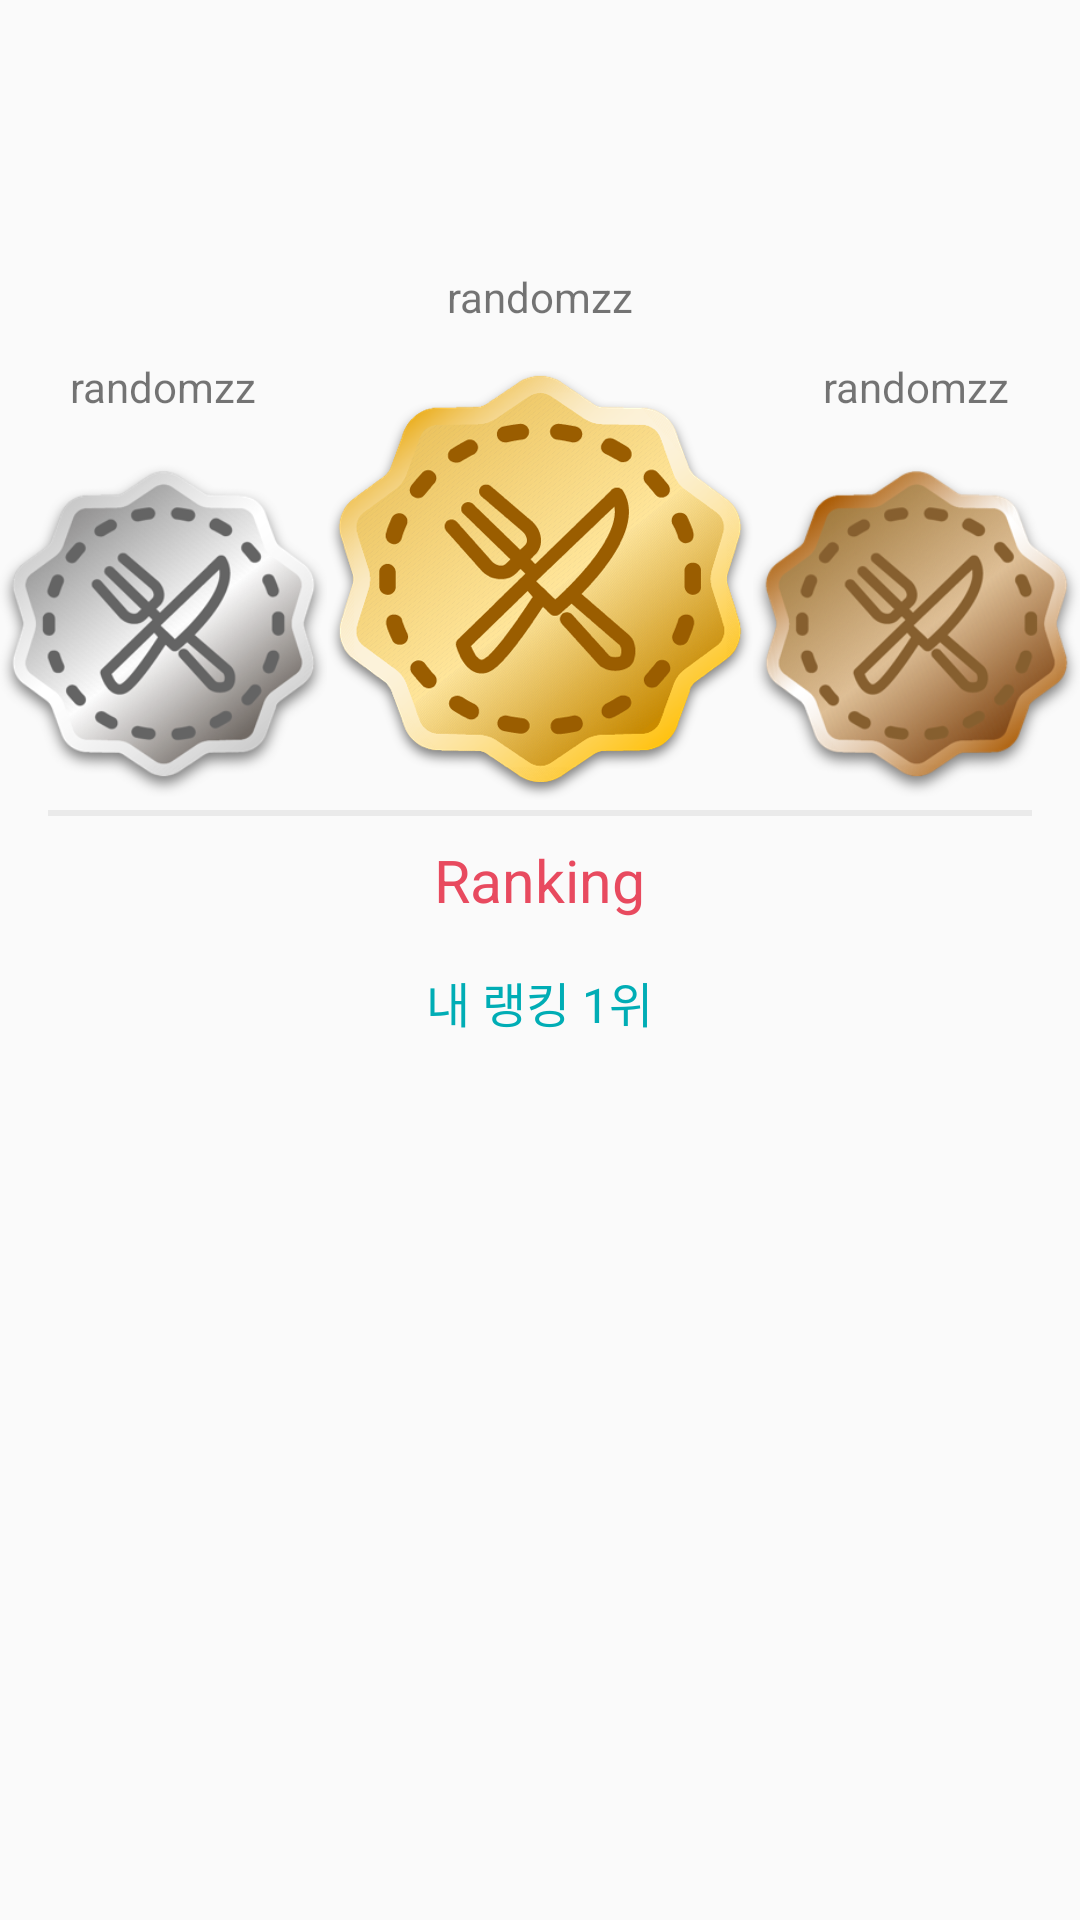

Layout XML and referenced resources for this Android screen:
<!-- AndroidManifest.xml: application theme AppTheme -->
<!-- res/layout/fragment_rank.xml -->
<?xml version="1.0" encoding="utf-8"?>
<LinearLayout xmlns:android="http://schemas.android.com/apk/res/android"
    xmlns:tools="http://schemas.android.com/tools"
    android:layout_width="match_parent"
    android:layout_height="match_parent"
    android:orientation="vertical"
    tools:context=".fragment.RankFragment">

    <LinearLayout
        android:layout_width="match_parent"
        android:layout_height="270dp"
        android:baselineAligned="false"
        android:orientation="horizontal">

        <LinearLayout
            android:id="@+id/silver_food"
            android:layout_width="0dp"
            android:layout_height="match_parent"
            android:layout_weight="1"
            android:orientation="vertical">

            <LinearLayout
                android:layout_width="match_parent"
                android:layout_height="0dp"
                android:layout_weight="1"
                android:gravity="bottom|center"
                tools:ignore="NestedWeights">

                <include
                    android:id="@+id/bronze_id_layout"
                    layout="@layout/item_profile_image_with_id" />
            </LinearLayout>

            <ImageView
                android:layout_width="match_parent"
                android:layout_height="120dp"
                android:layout_marginTop="10dp"
                android:src="@drawable/silver" />

        </LinearLayout>

        <LinearLayout
            android:id="@+id/gold_food"
            android:layout_width="142dp"
            android:layout_height="match_parent"
            android:orientation="vertical">

            <LinearLayout
                android:layout_width="match_parent"
                android:layout_height="0dp"
                android:layout_weight="1"
                android:gravity="bottom|center">

                <include
                    android:id="@+id/gold_id_layout"
                    layout="@layout/item_profile_image_with_id" />
            </LinearLayout>

            <ImageView
                android:layout_width="match_parent"
                android:layout_height="150dp"
                android:layout_marginTop="10dp"
                android:src="@drawable/gold" />

        </LinearLayout>

        <LinearLayout
            android:id="@+id/bronze_food"
            android:layout_width="0dp"
            android:layout_height="match_parent"
            android:layout_weight="1"
            android:orientation="vertical">

            <LinearLayout
                android:layout_width="match_parent"
                android:layout_height="0dp"
                android:layout_weight="1"
                android:gravity="bottom|center">

                <include
                    android:id="@+id/silver_id_layout"
                    layout="@layout/item_profile_image_with_id" />
            </LinearLayout>

            <ImageView
                android:layout_width="match_parent"
                android:layout_height="120dp"
                android:layout_marginTop="10dp"
                android:src="@drawable/bronz" />
        </LinearLayout>
    </LinearLayout>

    <View
        android:layout_width="match_parent"
        android:layout_height="2dp"
        android:layout_marginLeft="16dp"
        android:layout_marginRight="16dp"
        android:background="@color/gray_line" />

    <LinearLayout
        android:layout_width="match_parent"
        android:layout_height="90dp"
        android:orientation="vertical">

        <TextView
            android:layout_width="wrap_content"
            android:layout_height="wrap_content"
            android:layout_gravity="center"
            android:layout_marginTop="8dp"
            android:text="@string/Ranking"
            android:textColor="@color/darkish_pink"
            android:textSize="19.5sp" />

        <View
            android:layout_width="match_parent"
            android:layout_height="16dp" />

        <TextView
            android:layout_width="wrap_content"
            android:layout_height="wrap_content"
            android:layout_gravity="center"
            android:text="내 랭킹 1위"
            android:textColor="@color/turquoise_blue"
            android:textSize="16sp" />
    </LinearLayout>

    <android.support.v7.widget.RecyclerView
        android:id="@+id/rv_ranking"
        android:layout_width="match_parent"
        android:layout_height="match_parent">

    </android.support.v7.widget.RecyclerView>
</LinearLayout>
<!-- res/layout/item_profile_image_with_id.xml (included above) -->
<?xml version="1.0" encoding="utf-8"?>
<LinearLayout xmlns:android="http://schemas.android.com/apk/res/android"
    xmlns:app="http://schemas.android.com/apk/res-auto"
    android:layout_width="72dp"
    android:layout_height="70dp"
    android:orientation="vertical">

    <ImageView
        android:id="@+id/ranking_user_profile"
        android:layout_width="48dp"
        android:layout_height="48dp"
        android:layout_gravity="center"
        android:background="@drawable/roundedbutton"
        android:onClick="selectProfileImage"
        app:srcCompat="@drawable/face_a" />

    <TextView
        android:id="@+id/ranking_user_id"
        android:layout_width="match_parent"
        android:layout_height="match_parent"
        android:gravity="center"
        android:text="randomzz" />

</LinearLayout>
<!-- resources referenced by this layout -->
<resources>
  <color name="darkish_pink">#e84a5f</color>
  <color name="gray_line">#eaeaea</color>
  <color name="turquoise_blue">#00adb5</color>
  <!-- drawable bronz: png bitmap (drawable-hdpi, 31961 bytes) -->
  <!-- drawable face_a: jpg bitmap (drawable, 4152 bytes) -->
  <!-- drawable gold: png bitmap (drawable-hdpi, 64960 bytes) -->
  <!-- drawable roundedbutton (drawable) -->
  <?xml version="1.0" encoding="utf-8"?>
  <shape
      xmlns:android="http://schemas.android.com/apk/res/android"
      android:shape="rectangle">
      <solid android:color="@android:color/transparent"/>
      <corners android:bottomLeftRadius="15dp"
          android:bottomRightRadius="15dp"
          android:topRightRadius="15dp"
          android:topLeftRadius="15dp"/>
  </shape>
  <!-- drawable silver: png bitmap (drawable-hdpi, 27032 bytes) -->
  <string name="Ranking">Ranking</string>
  <style name="AppTheme" parent="Theme.AppCompat.Light.DarkActionBar">
          <item name="colorPrimary">@color/colorPrimary</item>
          <item name="colorPrimaryDark">@color/colorPrimaryDark</item>
          <item name="colorAccent">@color/colorAccent</item>
      </style>
  <color name="colorPrimary">#3F51B5</color>
  <color name="colorPrimaryDark">#303f9f</color>
  <color name="colorAccent">#FF4081</color>
</resources>
